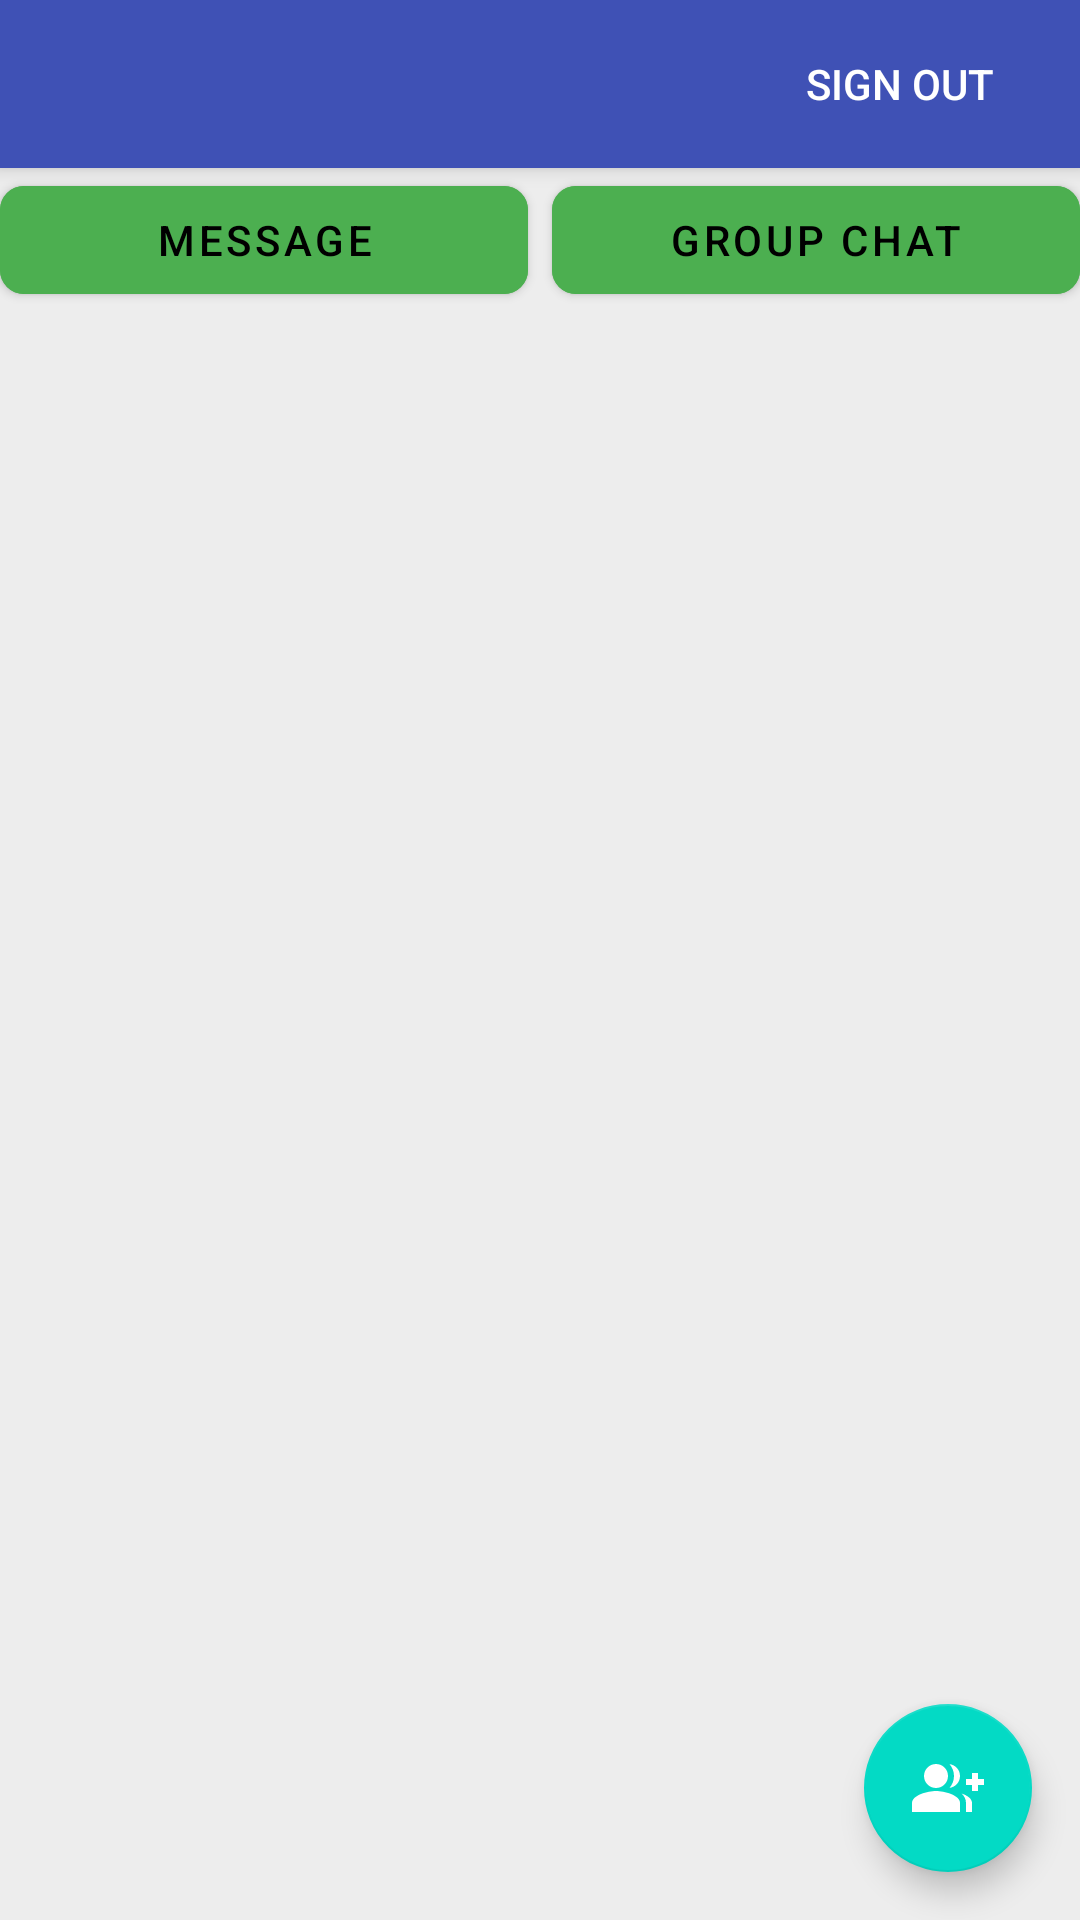

Layout XML and referenced resources for this Android screen:
<!-- AndroidManifest.xml: application theme Theme.ChatApp -->
<!-- res/layout/activity_userlist_page.xml -->
<?xml version="1.0" encoding="utf-8"?>
<RelativeLayout xmlns:android="http://schemas.android.com/apk/res/android"
    xmlns:app="http://schemas.android.com/apk/res-auto"
    xmlns:tools="http://schemas.android.com/tools"
    android:layout_width="match_parent"
    android:layout_height="match_parent"
    android:background="#EDEDED"
    tools:context=".activities.UserListActivity">

    <androidx.appcompat.widget.Toolbar
        android:id="@+id/toolbar"
        android:layout_width="match_parent"
        android:layout_height="?attr/actionBarSize"
        android:background="@color/colorPrimary"
        android:elevation="4dp"
        android:paddingStart="16dp"
        android:paddingEnd="16dp">

        <TextView
            android:id="@+id/toolbarTitle"
            android:layout_width="wrap_content"
            android:layout_height="wrap_content"
            android:layout_gravity="center"
            android:textColor="@android:color/white"
            android:textSize="20sp" />

        <Button
            android:id="@+id/buttonSignOut"
            android:layout_width="wrap_content"
            android:layout_height="wrap_content"
            android:layout_gravity="end"
            android:background="@android:color/transparent"
            android:text="@string/sign_out"
            android:textColor="@android:color/white" />
    </androidx.appcompat.widget.Toolbar>

    <LinearLayout
        android:id="@+id/layout_buttons"
        android:layout_width="match_parent"
        android:layout_height="wrap_content"
        android:layout_below="@+id/toolbar"
        android:orientation="horizontal"
        android:weightSum="2">

        <com.google.android.material.button.MaterialButton
            android:id="@+id/buttonUsers"
            android:layout_width="0dp"
            android:layout_height="wrap_content"
            android:layout_marginEnd="4dp"
            android:layout_weight="1"
            android:text="@string/button_one_to_one_chat"
            android:textColor="@android:color/black"
            android:backgroundTint="#4CAF50"
            app:cornerRadius="8dp" />

        <com.google.android.material.button.MaterialButton
            android:id="@+id/buttonGroupChat"
            android:layout_width="0dp"
            android:layout_height="wrap_content"
            android:layout_marginStart="4dp"
            android:layout_weight="1"
            android:text="@string/button_group_chat"
            android:textColor="@android:color/black"
            android:backgroundTint="#4CAF50"
            app:cornerRadius="8dp" />
    </LinearLayout>

    <androidx.recyclerview.widget.RecyclerView
        android:id="@+id/userRecyclerView"
        android:layout_width="match_parent"
        android:layout_height="match_parent"
        android:layout_below="@+id/layout_buttons"
        android:paddingStart="16dp"
        android:paddingEnd="16dp"
        app:layoutManager="androidx.recyclerview.widget.LinearLayoutManager"
        tools:listitem="@layout/item_user" />

    <androidx.recyclerview.widget.RecyclerView
        android:id="@+id/groupChatRecyclerView"
        android:layout_width="match_parent"
        android:layout_height="match_parent"
        android:layout_below="@+id/layout_buttons"
        android:paddingStart="16dp"
        android:paddingEnd="16dp"
        android:visibility="gone"
        app:layoutManager="androidx.recyclerview.widget.LinearLayoutManager"
        tools:listitem="@layout/item_group_chat" />

    <com.google.android.material.floatingactionbutton.FloatingActionButton
        android:id="@+id/createGroupFab"
        android:layout_width="wrap_content"
        android:layout_height="wrap_content"
        android:layout_alignParentBottom="true"
        android:layout_alignParentEnd="true"
        android:layout_margin="16dp"
        android:src="@drawable/ic_baseline_group_add_25"
        app:tint="@android:color/white" />

</RelativeLayout>
<!-- res/layout/item_user.xml (included above) -->
<?xml version="1.0" encoding="utf-8"?>
<LinearLayout xmlns:android="http://schemas.android.com/apk/res/android"
    android:layout_width="match_parent"
    android:layout_height="wrap_content"
    android:orientation="horizontal"
    android:padding="16dp"
    android:background="?android:attr/selectableItemBackground">

    <ImageView
        android:id="@+id/user_image"
        android:layout_width="48dp"
        android:layout_height="48dp"
        android:contentDescription="@string/user_image"
        android:scaleType="centerCrop"
        android:src="@drawable/ic_baseline_face_24"
        android:background="@drawable/circular_image_border" />

    <LinearLayout
        android:layout_width="0dp"
        android:layout_height="wrap_content"
        android:layout_weight="1"
        android:orientation="vertical"
        android:paddingStart="16dp"
        android:paddingLeft="16dp">

        <TextView
            android:id="@+id/user_name"
            android:layout_width="wrap_content"
            android:layout_height="wrap_content"
            android:text="@string/user_name"
            android:textAppearance="@style/TextAppearance.AppCompat.Medium"
            android:textColor="@android:color/black"
            android:textSize="16sp" />

    </LinearLayout>

</LinearLayout>
<!-- res/layout/item_group_chat.xml (included above) -->
<?xml version="1.0" encoding="utf-8"?>
<LinearLayout xmlns:android="http://schemas.android.com/apk/res/android"
    xmlns:app="http://schemas.android.com/apk/res-auto"
    android:layout_width="match_parent"
    android:layout_height="wrap_content"
    android:orientation="horizontal"
    android:padding="8dp"
    android:background="?android:attr/selectableItemBackground">

    <ImageView
        android:id="@+id/groupChatIcon"
        android:layout_width="48dp"
        android:layout_height="48dp"
        android:src="@drawable/ic_baseline_group_24"
        app:tint="@color/colorPrimary"
        android:background="@drawable/circular_image_border" />

    <TextView
        android:id="@+id/groupChatName"
        android:layout_width="0dp"
        android:layout_height="wrap_content"
        android:layout_marginStart="8dp"
        android:layout_marginLeft="8dp"
        android:layout_weight="1"
        android:text="Group Chat Name"
        android:textColor="@android:color/black"
        android:textSize="16sp"
        android:textAppearance="@style/TextAppearance.AppCompat.Medium" />

</LinearLayout>
<!-- resources referenced by this layout -->
<resources>
  <color name="colorPrimary">#3F51B5</color>
  <!-- drawable circular_image_border (drawable) -->
  <shape xmlns:android="http://schemas.android.com/apk/res/android">
      <solid android:color="@android:color/transparent" />
      <corners android:radius="24dp" />
      <stroke
          android:color="@color/colorPrimary"
          android:width="2dp" />
  </shape>
  <!-- drawable ic_baseline_group_24 (drawable) -->
  <vector xmlns:android="http://schemas.android.com/apk/res/android"
      android:width="24dp"
      android:height="24dp"
      android:viewportWidth="24"
      android:viewportHeight="24">
      <path
          android:fillColor="#FF000000"
          android:pathData="M16,11c1.66,0 2.99,-1.34 2.99,-3S17.66,5 16,5s-3,1.34 -3,3 3,3 3,3zM8,11c1.66,0 2.99,-1.34 2.99,-3S9.66,5 8,5 5,6.34 5,8s1.34,3 3,3zM8,13c-1.33,0 -4,0.67 -4,2v2h8v-2c0,-1.33 -2.67,-2 -4,-2zM16,13c-1.33,0 -4,0.67 -4,2v2h8v-2c0,-1.33 -2.67,-2 -4,-2z" />
  </vector>
  <!-- drawable ic_baseline_group_add_25 (drawable) -->
  <vector android:height="24dp" android:tint="#3F51B5"
      android:viewportHeight="24" android:viewportWidth="24"
      android:width="24dp" xmlns:android="http://schemas.android.com/apk/res/android">
      <path android:fillColor="@android:color/white" android:pathData="M22,9l0,-2l-2,0l0,2l-2,0l0,2l2,0l0,2l2,0l0,-2l2,0l0,-2z"/>
      <path android:fillColor="@android:color/white" android:pathData="M8,12c2.21,0 4,-1.79 4,-4s-1.79,-4 -4,-4S4,5.79 4,8S5.79,12 8,12z"/>
      <path android:fillColor="@android:color/white" android:pathData="M8,13c-2.67,0 -8,1.34 -8,4v3h16v-3C16,14.34 10.67,13 8,13z"/>
      <path android:fillColor="@android:color/white" android:pathData="M12.51,4.05C13.43,5.11 14,6.49 14,8s-0.57,2.89 -1.49,3.95C14.47,11.7 16,10.04 16,8S14.47,4.3 12.51,4.05z"/>
      <path android:fillColor="@android:color/white" android:pathData="M16.53,13.83C17.42,14.66 18,15.7 18,17v3h2v-3C20,15.55 18.41,14.49 16.53,13.83z"/>
  </vector>
  <string name="button_group_chat">Group Chat</string>
  <string name="button_one_to_one_chat">Message</string>
  <string name="sign_out">Sign Out</string>
  <string name="user_image">user_image</string>
  <string name="user_name">user_name</string>
  <style name="Theme.ChatApp" parent="Theme.MaterialComponents.Light.NoActionBar">
          
          <item name="colorPrimary">@color/purple_500</item>
          <item name="colorPrimaryVariant">@color/purple_700</item>
          <item name="colorOnPrimary">@color/white</item>
          
          <item name="colorSecondary">@color/teal_200</item>
          <item name="colorSecondaryVariant">@color/teal_700</item>
          <item name="colorOnSecondary">@color/black</item>
          
          <item name="android:statusBarColor">?attr/colorPrimaryVariant</item>
          
      </style>
  <color name="purple_500">#FF6200EE</color>
  <color name="purple_700">#FF3700B3</color>
  <color name="white">#FFFFFFFF</color>
  <color name="teal_200">#FF03DAC5</color>
  <color name="teal_700">#FF018786</color>
  <color name="black">#FF000000</color>
</resources>
